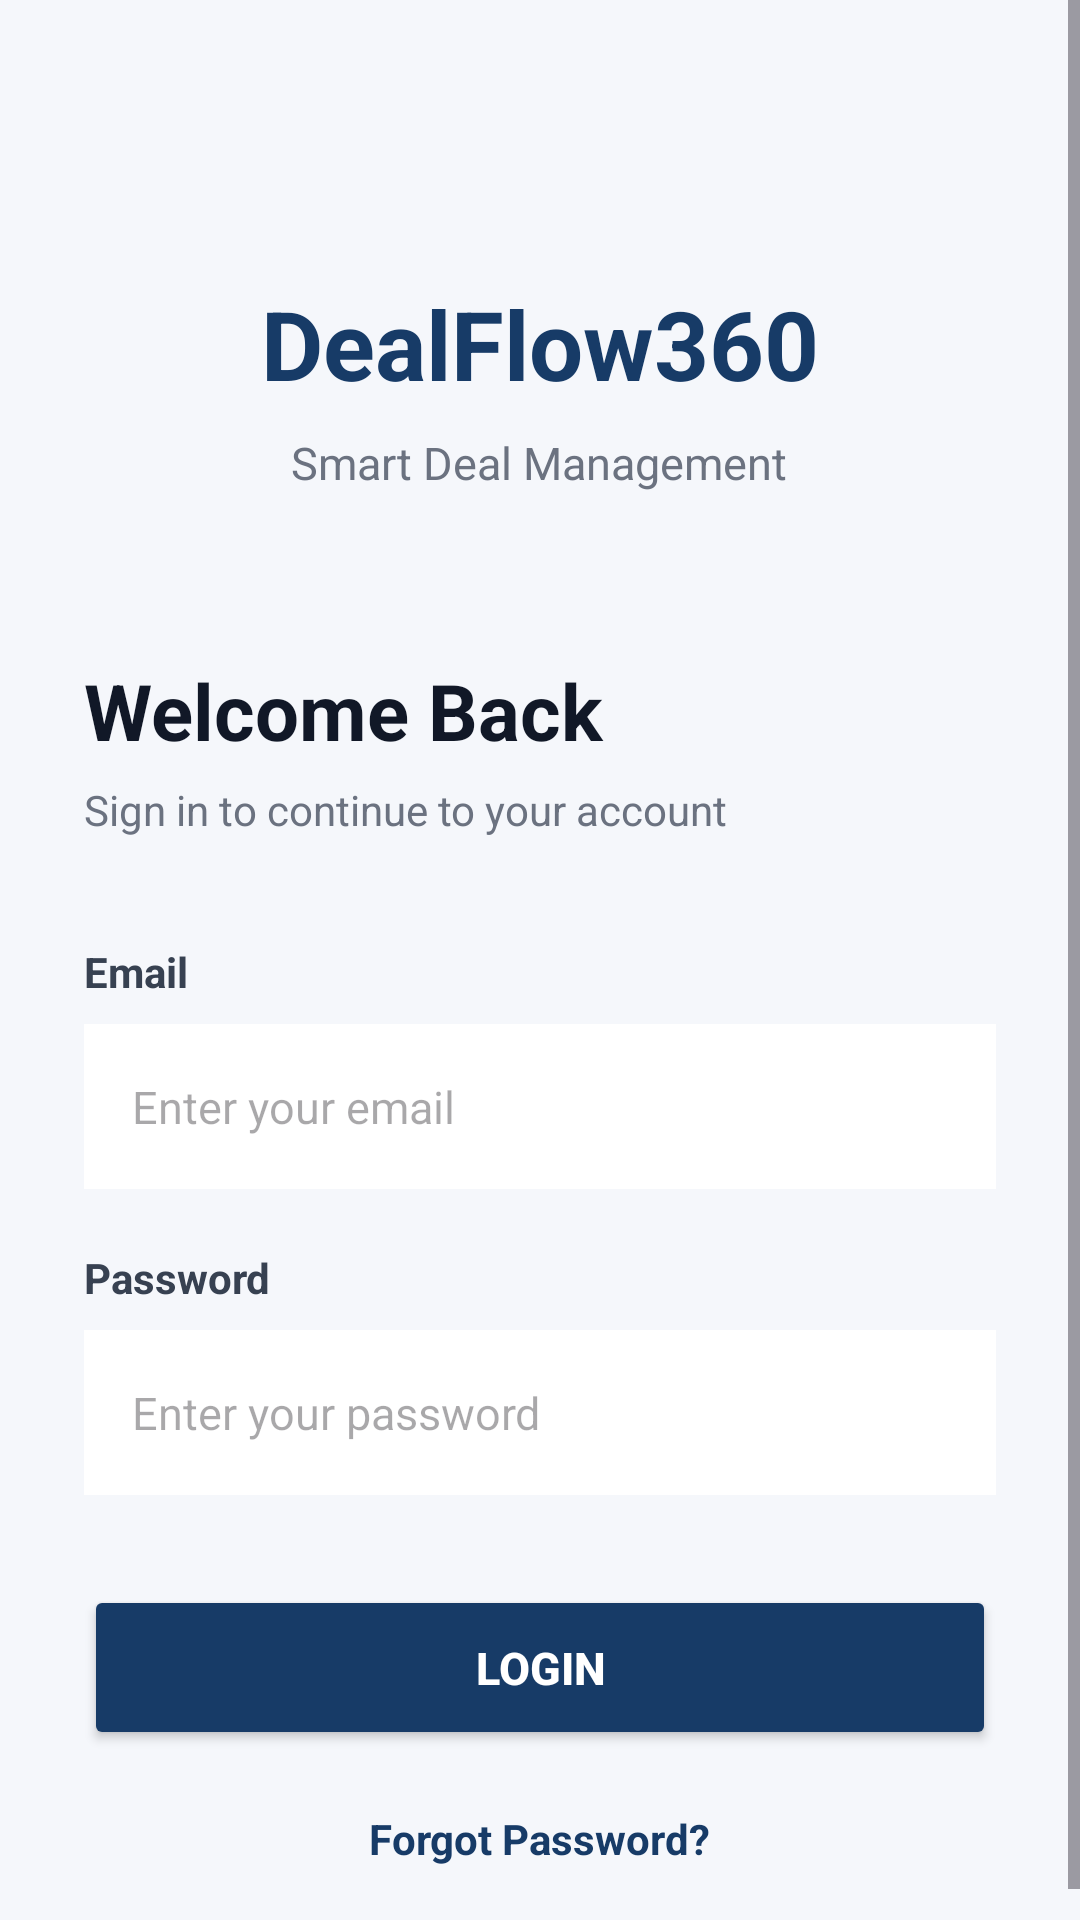

This screen was rendered from an Android layout file. Write that file and the resources it references.
<!-- AndroidManifest.xml: application theme Theme.DEALLFLOW360 -->
<!-- res/layout/activity_login.xml -->
<?xml version="1.0" encoding="utf-8"?>
<ScrollView xmlns:android="http://schemas.android.com/apk/res/android"
    android:layout_width="match_parent"
    android:layout_height="match_parent"
    android:fillViewport="true"
    android:fitsSystemWindows="true"
    android:background="#F5F7FB">

    <LinearLayout
        android:layout_width="match_parent"
        android:layout_height="wrap_content"
        android:orientation="vertical"
        android:padding="28dp"
        android:gravity="center_horizontal">

        

        <TextView
            android:id="@+id/tvLogo"
            android:layout_width="wrap_content"
            android:layout_height="wrap_content"
            android:layout_marginTop="65dp"
            android:text="DealFlow360"
            android:textColor="#173B67"
            android:textSize="32sp"
            android:textStyle="bold" />

        <TextView
            android:id="@+id/tvSubtitle"
            android:layout_width="wrap_content"
            android:layout_height="wrap_content"
            android:layout_marginTop="8dp"
            android:text="Smart Deal Management"
            android:textColor="#6B7280"
            android:textSize="15sp" />

        

        <TextView
            android:layout_width="match_parent"
            android:layout_height="wrap_content"
            android:layout_marginTop="55dp"
            android:text="Welcome Back"
            android:textColor="#111827"
            android:textSize="26sp"
            android:textStyle="bold" />

        <TextView
            android:layout_width="match_parent"
            android:layout_height="wrap_content"
            android:layout_marginTop="6dp"
            android:text="Sign in to continue to your account"
            android:textColor="#6B7280"
            android:textSize="14sp" />

        

        <TextView
            android:layout_width="match_parent"
            android:layout_height="wrap_content"
            android:layout_marginTop="35dp"
            android:text="Email"
            android:textColor="#374151"
            android:textSize="14sp"
            android:textStyle="bold" />

        <EditText
            android:id="@+id/etEmail"
            android:layout_width="match_parent"
            android:layout_height="55dp"
            android:layout_marginTop="8dp"
            android:background="#FFFFFF"
            android:hint="Enter your email"
            android:inputType="textEmailAddress"
            android:paddingStart="16dp"
            android:paddingEnd="16dp"
            android:textSize="15sp" />

        

        <TextView
            android:layout_width="match_parent"
            android:layout_height="wrap_content"
            android:layout_marginTop="20dp"
            android:text="Password"
            android:textColor="#374151"
            android:textSize="14sp"
            android:textStyle="bold" />

        <EditText
            android:id="@+id/etPassword"
            android:layout_width="match_parent"
            android:layout_height="55dp"
            android:layout_marginTop="8dp"
            android:background="#FFFFFF"
            android:hint="Enter your password"
            android:inputType="textPassword"
            android:paddingStart="16dp"
            android:paddingEnd="16dp"
            android:textSize="15sp" />

        

        <Button
            android:id="@+id/btnLogin"
            android:layout_width="match_parent"
            android:layout_height="55dp"
            android:layout_marginTop="30dp"
            android:backgroundTint="#173B67"
            android:text="LOGIN"
            android:textColor="#FFFFFF"
            android:textSize="15sp"
            android:textStyle="bold" />

        <TextView
            android:id="@+id/tvForgotPassword"
            android:layout_width="wrap_content"
            android:layout_height="wrap_content"
            android:layout_marginTop="20dp"
            android:text="Forgot Password?"
            android:textColor="#173B67"
            android:textSize="14sp"
            android:textStyle="bold" />

    </LinearLayout>

</ScrollView>
<!-- resources referenced by this layout -->
<resources>
  <style name="Theme.DEALLFLOW360" parent="Base.Theme.DEALLFLOW360" />
  <style name="Base.Theme.DEALLFLOW360" parent="Theme.Material3.DayNight.NoActionBar">
          
          
      </style>
</resources>
